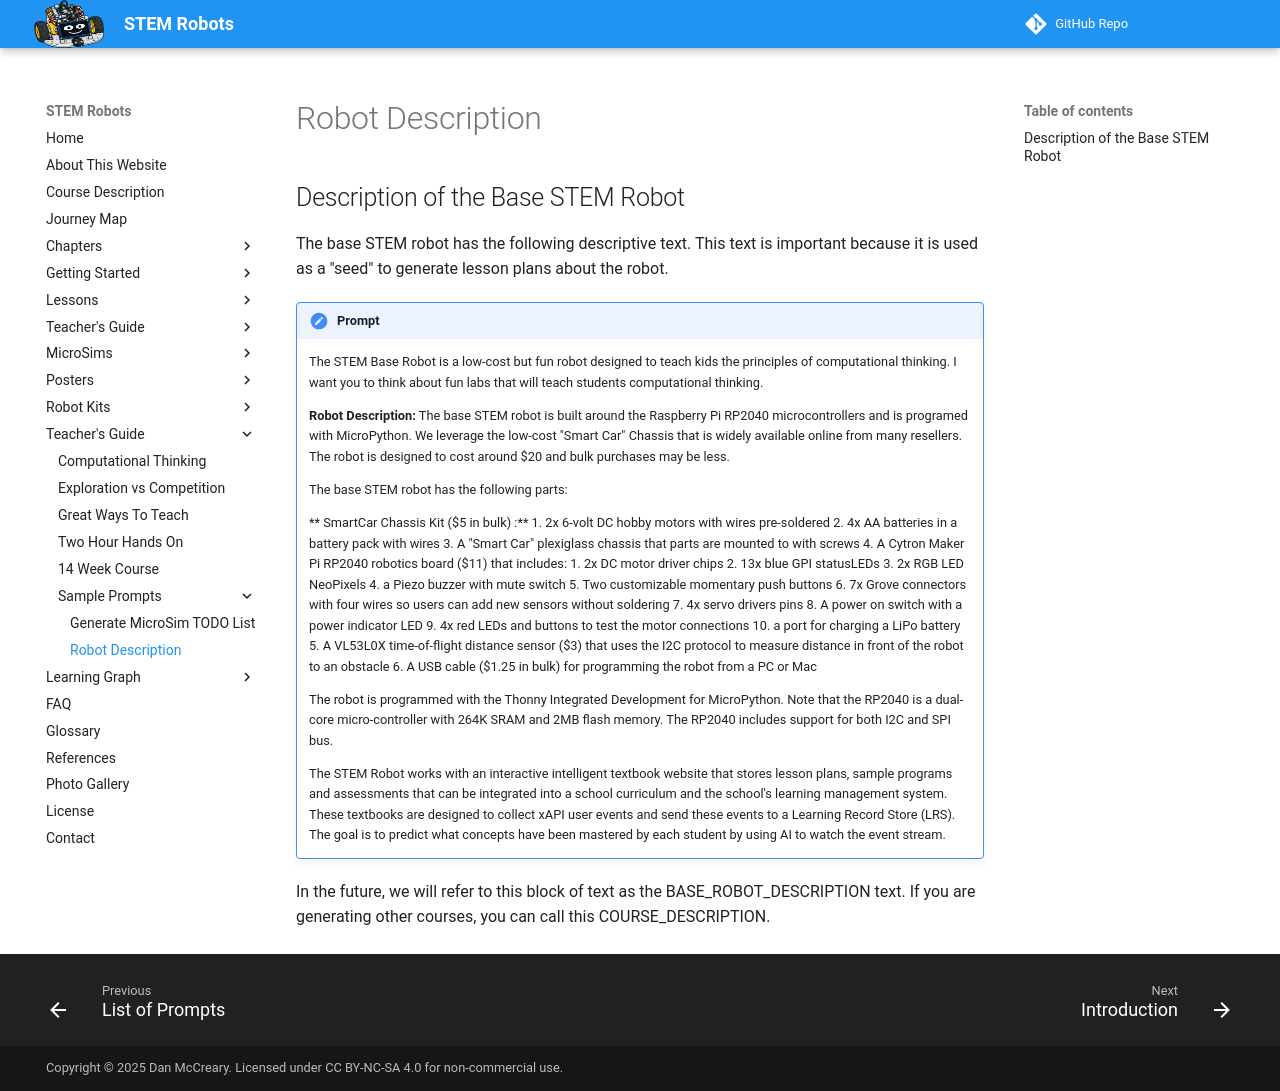

repository: dmccreary/stem-robots · page: teachers-guide/prompts/robot-description/index.html · generator: mkdocs

# Robot Description

## Description of the Base STEM Robot

The base STEM robot has the following descriptive text.  This text is important because it is used as a "seed" to generate lesson plans about the robot.

```linenums="0"
The STEM Robot is a low-cost but fun robot designed to teach kids
the principles of computational thinking.  It is built around the
Raspberry Pi RP2040 microcontrollers and is programed with MicroPython.
It is designed to cost under $19.

The base STEM robot has the following parts:

1. 2x 6-volt DC hobby motors with wires pre-soldered
2. 4x AA batteries in a battery pack with wires
3. A "Smart Car" chassis that parts are mounted to with screws
4. A Cytron Maker Pi RP2040 robotics board that
includes:
    1. 2x DC motor drivers
    2. 13x blue GPI statusLEDs
    3. 2x RGB LED NeoPixels
    4. a Piezo buzzer with mute switch
    5. two customizable momentary push buttons
    6. 7x Grove connectors with four wires
    7. 4x servo drivers
    8. a power on switch with a power indicator LED
    9. 4x red LEDs and buttons to test the motor connections
    10. a port for charging a LiPo battery
5. A VL53L0X time-of-flight distance sensor that
uses the I2C protocol to measure distance
6. A USB cable for programming the robot from a PC or Mac

The robot is programmed with the Thonny Integrated
Development for MicroPython.  Note that the RP2040 is
a dual-core micro-controller with 264K SRAM and 2MB
flash memory.  The RP2040 includes support for both I2C
and SPI bus.

The STEM Robot works with a website that stores lesson plans,
sample programs and assessments that can be integrated into
a school curriculum and the school's learning management system.
```

In the future, we will refer to this block of text as the
ROBOT_DESCRIPTION text. If you are generating other courses,
you can call this COURSE_DESCRIPTION.
